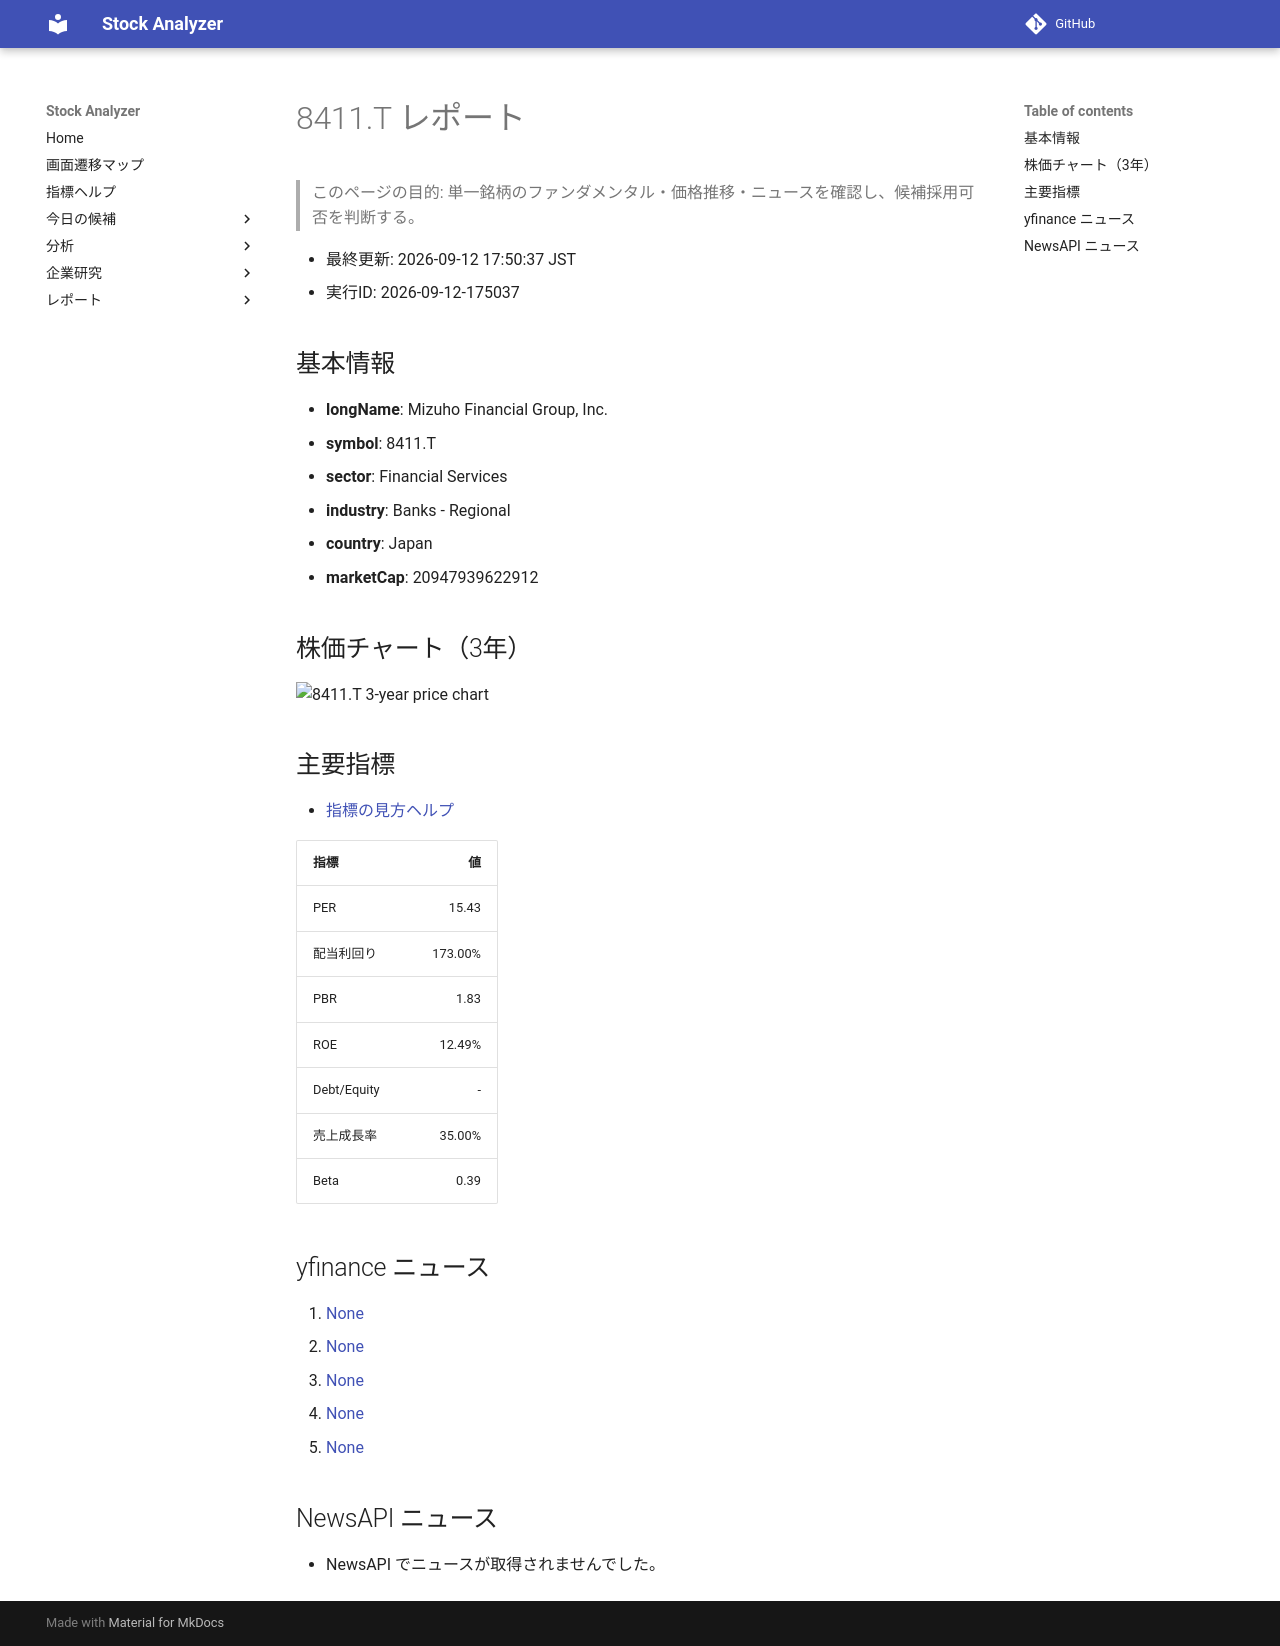

repository: Yumi-note/Making-APP · page: reports/2026-09-12/175037/8411_T/index.html · generator: mkdocs

# 8411.T レポート

> このページの目的: 単一銘柄のファンダメンタル・価格推移・ニュースを確認し、候補採用可否を判断する。

- 最終更新: 2026-09-12 17:50:37 JST
- 実行ID: 2026-09-12-175037

## 基本情報

- **longName**: Mizuho Financial Group, Inc.
- **symbol**: 8411.T
- **sector**: Financial Services
- **industry**: Banks - Regional
- **country**: Japan
- **marketCap**: 20947939622912

## 株価チャート（3年）

![8411.T 3-year price chart](8411_T_3y.png)

## 主要指標

- [指標の見方ヘルプ](../../../../indicators.md)

| 指標 | 値 |
|---|---:|
| PER | 15.43 |
| 配当利回り | 173.00% |
| PBR | 1.83 |
| ROE | 12.49% |
| Debt/Equity | - |
| 売上成長率 | 35.00% |
| Beta | 0.39 |

## yfinance ニュース

1. [None](None)
2. [None](None)
3. [None](None)
4. [None](None)
5. [None](None)

## NewsAPI ニュース

- NewsAPI でニュースが取得されませんでした。
